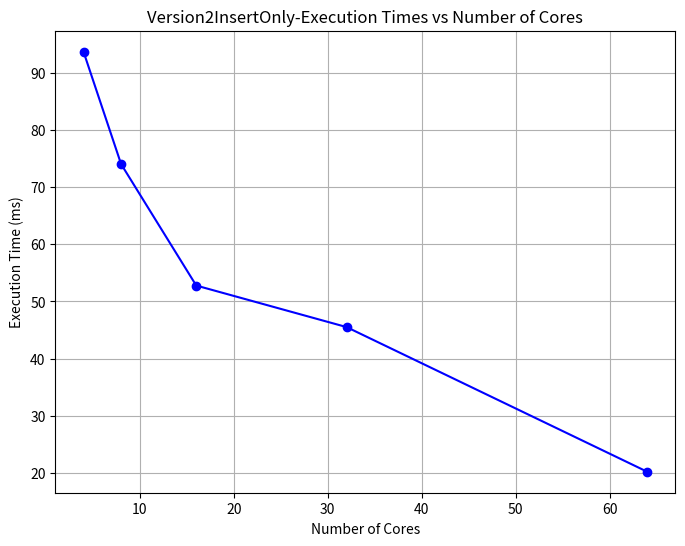

Python code for this plot:
import matplotlib.pyplot as plt

# Data for the diagram
cores = [4, 8, 16, 32, 64]
times = [93.687, 74.031, 52.788, 45.526, 20.225]

# Create the plot
plt.figure(figsize=(8, 6))
plt.plot(cores, times, marker='o', linestyle='-', color='b')

# Add titles and labels
plt.title('Version2InsertOnly-Execution Times vs Number of Cores')
plt.xlabel('Number of Cores')
plt.ylabel('Execution Time (ms)')

# Add grid
plt.grid(True)

# Show plot
plt.show()
